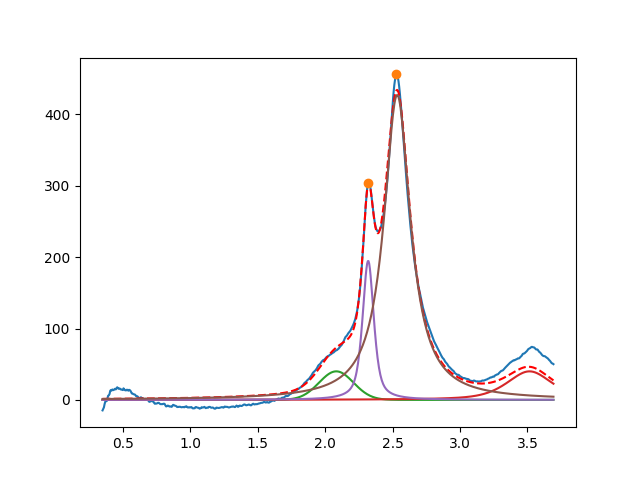

Source data for this figure (header and first rows):
2.082639635703207315e+00, 3.999999999991629096e+01, 2.999999999992613575e-01, 9.999999999972745135e-01
3.515286627823023924e+00, 3.999999999999887024e+01, 3.999999999999971356e-01, 4.075117516842962084e-01
2.319051584337725735e+00, 1.949619681175712742e+02, 9.858622089276797285e-02, 3.728573106638138901e-01
2.534118812748709537e+00, 4.272109882170257720e+02, 2.383907934530105355e-01, 1.741963620584468325e-16
